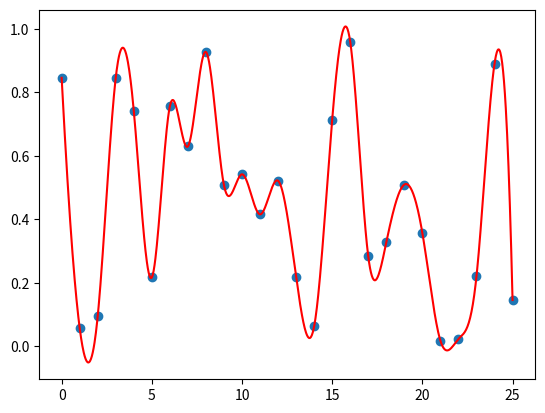

Here is the Python script that generated this plot:
import numpy as np
import matplotlib.pyplot as plt
from scipy.interpolate import make_interp_spline

# Generate random data set
xdata = np.arange(0, 26)
ydata = np.random.rand(len(xdata))

# Interpolant on a fine mesh
xc = np.linspace(0, 25, 1001)
ifun = make_interp_spline(xdata, ydata)
yc = ifun(xc)

# Plot the data
plt.plot(xdata, ydata, 'o')
plt.plot(xc, yc, '-r')
plt.show()